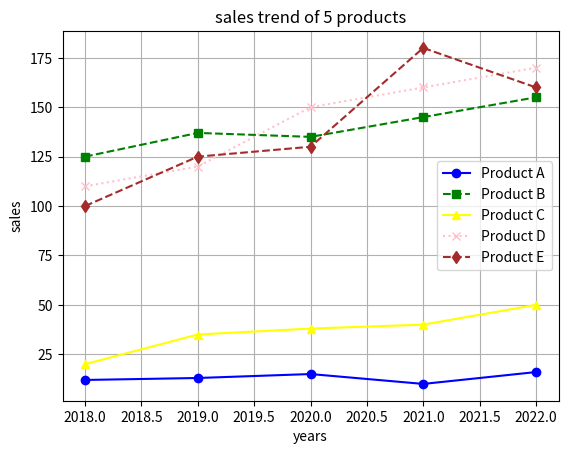

Write Python code to recreate this figure.
# -*- coding: utf-8 -*-
"""
Created on Mon Apr 21 17:21:05 2025

[redacted]
"""

import matplotlib.pyplot as plt
years = [2018,2019,2020,2021,2022]
product_A = [12,13,15,10,16]
product_B = [125,137,135,145,155]
product_C = [20,35,38,40,50]
product_D = [110,120,150,160,170]
product_E = [100,125,130,180,160]
plt.plot(years, product_A, label="Product A", marker='o', linestyle='-', color='blue')
plt.plot(years, product_B, label="Product B", marker='s', linestyle='--', color='green')
plt.plot(years, product_C, label="Product C", marker='^', linestyle='-', color='yellow')
plt.plot(years, product_D, label="Product D", marker='x', linestyle=':', color='pink')
plt.plot(years, product_E, label="Product E", marker='d', linestyle='--', color='brown')
plt.xlabel('years')
plt.ylabel('sales')
plt.title('sales trend of 5 products')
plt.grid(True)
plt.legend()
plt.show()               